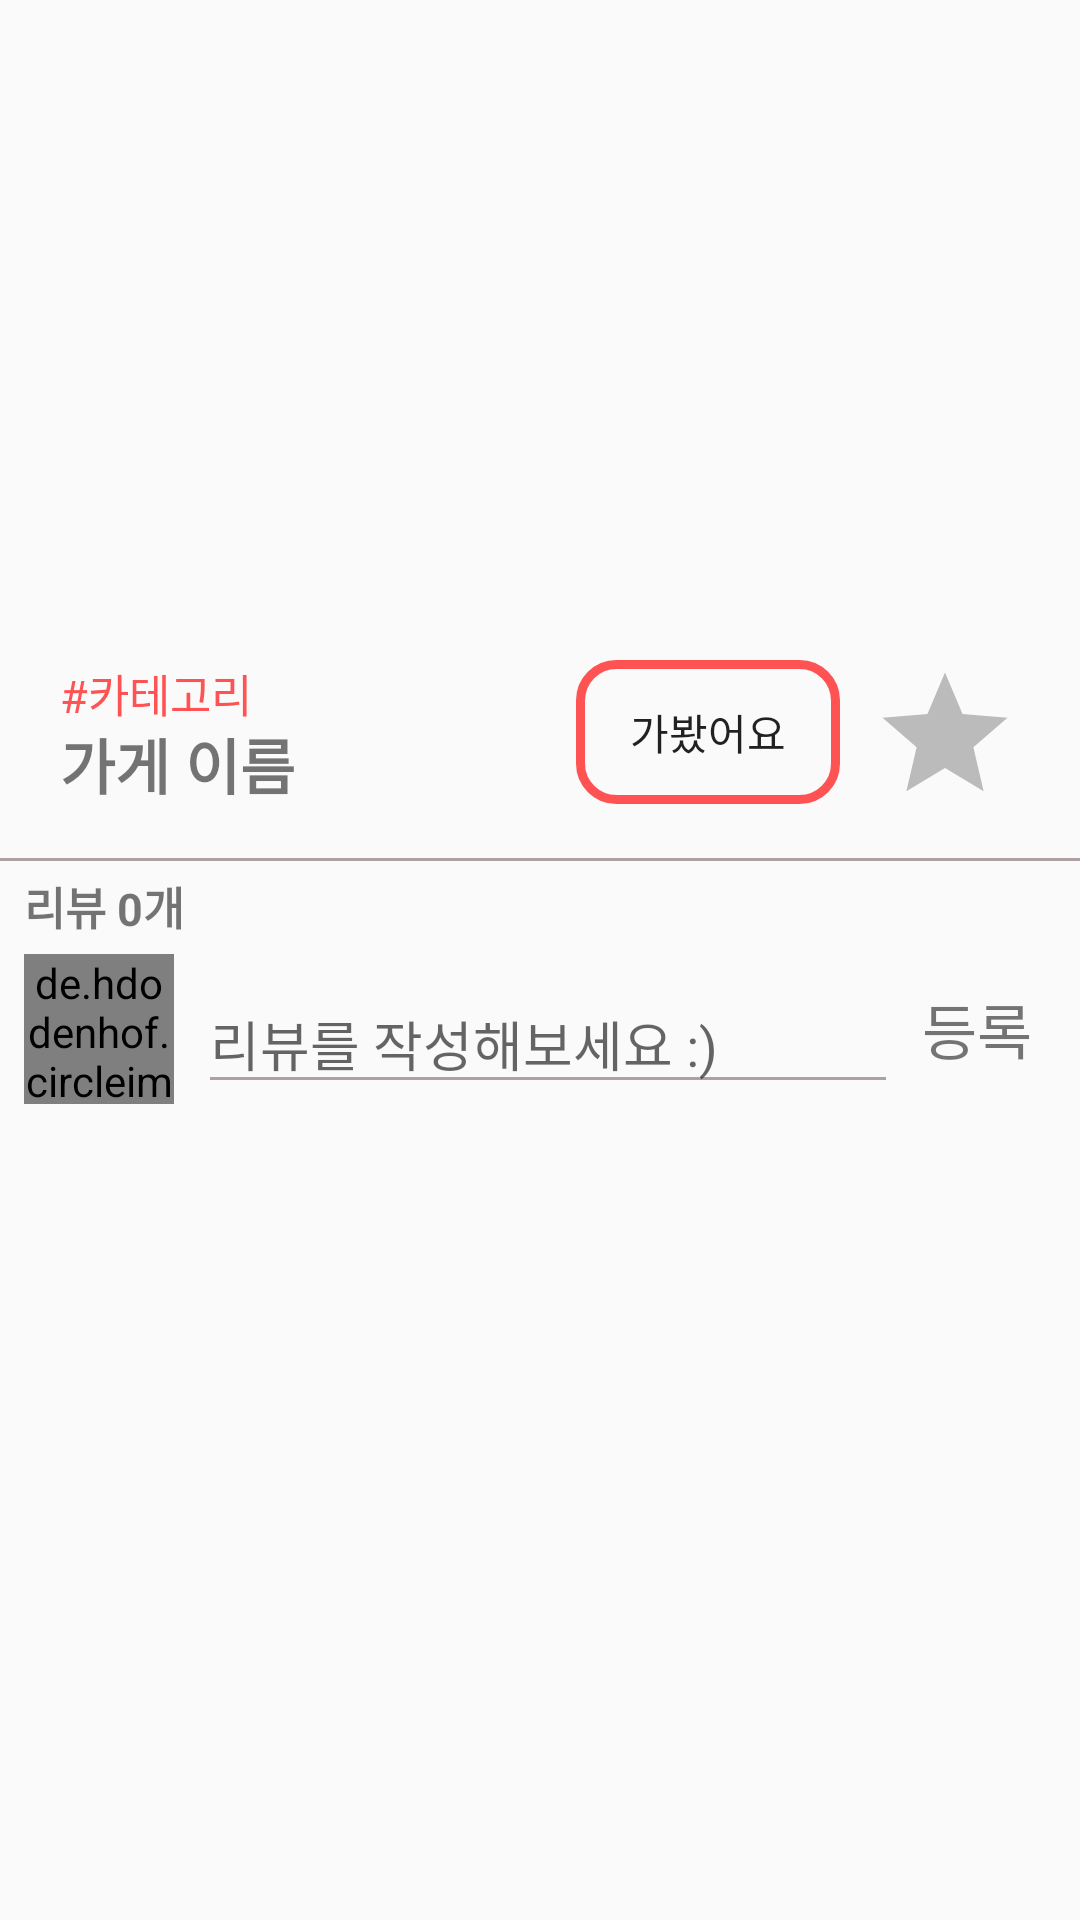

The Android layout XML behind this screen, and the referenced resources:
<!-- AndroidManifest.xml: application theme AppTheme -->
<!-- res/layout/activity_inform_restaurant.xml -->
<?xml version="1.0" encoding="utf-8"?>
<androidx.core.widget.NestedScrollView xmlns:android="http://schemas.android.com/apk/res/android"
    xmlns:app="http://schemas.android.com/apk/res-auto"
    xmlns:tools="http://schemas.android.com/tools"

    android:layout_width="match_parent"
    android:layout_height="match_parent">

    <LinearLayout
        android:layout_width="match_parent"
        android:layout_height="wrap_content"
        android:orientation="vertical">

        <androidx.constraintlayout.widget.ConstraintLayout xmlns:android="http://schemas.android.com/apk/res/android"

            android:layout_width="match_parent"
            android:layout_height="match_parent"

            >

            <ImageView
                android:id="@+id/res_inform_image"
                android:layout_width="match_parent"
                android:layout_height="200dp"

                app:layout_constraintTop_toTopOf="parent" />

            <RelativeLayout
                android:id="@+id/res_relative"
                android:layout_width="0dp"
                android:layout_height="wrap_content"
                android:layout_marginTop="20dp"
                app:layout_constraintLeft_toLeftOf="parent"
                app:layout_constraintRight_toRightOf="parent"
                app:layout_constraintTop_toBottomOf="@id/res_inform_image">

                <TextView
                    android:id="@+id/Res_name"
                    android:layout_width="wrap_content"
                    android:layout_height="wrap_content"
                    android:layout_marginLeft="20dp"
                    android:layout_marginTop="20dp"
                    android:text="가게 이름"
                    android:textSize="20dp"
                    android:textStyle="bold" />

                <TextView
                    android:id="@+id/category"
                    android:layout_width="wrap_content"
                    android:layout_height="wrap_content"
                    android:layout_marginLeft="20dp"
                    android:text="#카테고리"
                    android:textColor="#ff5252"
                    android:textSize="15dp" />

                <Button
                    android:id="@+id/visit"
                    android:layout_width="wrap_content"
                    android:layout_height="wrap_content"
                    android:layout_marginEnd="10dp"
                    android:layout_toLeftOf="@id/star"
                    android:background="@drawable/btn_style"
                    android:text="가봤어요" />

                <ImageButton
                    android:id="@+id/star"
                    android:layout_width="wrap_content"
                    android:layout_height="wrap_content"
                    android:layout_alignParentEnd="true"
                    android:layout_marginEnd="20dp"
                    android:background="@drawable/ic_star"
                     />


            </RelativeLayout>


            <androidx.constraintlayout.widget.ConstraintLayout
                android:id="@+id/res_constraint"
                android:layout_width="match_parent"
                android:layout_height="wrap_content"
                android:focusable="true"
                android:focusableInTouchMode="true"
                android:layout_marginTop="16dp"
                app:layout_constraintTop_toBottomOf="@id/res_relative">

                <View
                    android:layout_width="0dp"
                    android:layout_height="1dp"
                    android:background="#ADA1A1"
                    app:layout_constraintLeft_toLeftOf="parent"
                    app:layout_constraintRight_toRightOf="parent"
                    app:layout_constraintTop_toTopOf="parent" />

                <TextView
                    android:id="@+id/res_review"
                    android:layout_width="wrap_content"
                    android:layout_height="wrap_content"
                    android:text="리뷰 0개"
                    android:textSize="15sp"
                    android:textStyle="bold"
                    app:layout_constraintBottom_toTopOf="@id/res_comment_pro"
                    app:layout_constraintLeft_toLeftOf="@id/res_comment_pro"
                    app:layout_constraintTop_toTopOf="parent" />

                <de.hdodenhof.circleimageview.CircleImageView

                    android:id="@+id/res_comment_pro"
                    android:layout_width="50dp"
                    android:layout_height="50dp"
                    android:layout_marginLeft="8dp"
                    android:layout_marginTop="32dp"
                    android:src="@drawable/ic_person"
                    app:layout_constraintLeft_toLeftOf="parent"
                    app:layout_constraintTop_toTopOf="parent" />

                <EditText
                    android:id="@+id/res_comment"
                    android:layout_width="0dp"
                    android:layout_height="wrap_content"
                    android:layout_marginLeft="8dp"
                    android:singleLine="true"
                    android:layout_marginRight="8dp"
                    android:hint="리뷰를 작성해보세요 :)"
                    android:backgroundTint="#ADA1A1"
                    android:maxLength="20"
                    android:maxLines="1"
                    android:textColor="#000"
                    app:layout_constraintBottom_toBottomOf="@id/res_comment_pro"
                    app:layout_constraintLeft_toRightOf="@id/res_comment_pro"
                    app:layout_constraintRight_toLeftOf="@id/res_comment_push" />

                <TextView
                    android:id="@+id/res_comment_push"
                    android:layout_width="wrap_content"
                    android:layout_height="wrap_content"
                    android:layout_marginLeft="8dp"
                    android:layout_marginRight="16dp"
                    android:text="등록"
                    android:textSize="20sp"
                    app:layout_constraintBottom_toBottomOf="@id/res_comment_pro"
                    app:layout_constraintRight_toRightOf="parent"
                    app:layout_constraintTop_toTopOf="@id/res_comment_pro" />

            </androidx.constraintlayout.widget.ConstraintLayout>


        </androidx.constraintlayout.widget.ConstraintLayout>

        <androidx.recyclerview.widget.RecyclerView
            android:id="@+id/res_recycler"
            android:layout_width="match_parent"
            android:layout_height="wrap_content"
            android:layout_marginTop="8dp"
            tools:listitem="@layout/comment_item"></androidx.recyclerview.widget.RecyclerView>
    </LinearLayout>
</androidx.core.widget.NestedScrollView>
<!-- res/layout/comment_item.xml (included above) -->
<?xml version="1.0" encoding="utf-8"?>
<androidx.constraintlayout.widget.ConstraintLayout xmlns:android="http://schemas.android.com/apk/res/android"
    xmlns:app="http://schemas.android.com/apk/res-auto"
    android:layout_width="match_parent"
    android:paddingBottom="20dp"
    android:layout_height="wrap_content">
    <View
        android:layout_width="0dp"
        android:layout_height="1dp"
        app:layout_constraintLeft_toLeftOf="parent"
        android:background="#ADA1A1"
        app:layout_constraintTop_toTopOf="parent"
        app:layout_constraintRight_toRightOf="parent"/>
    <de.hdodenhof.circleimageview.CircleImageView
        android:id="@+id/res_commentitem_pro"
        android:layout_width="50dp"
        android:layout_height="50dp"
        android:layout_marginLeft="8dp"
        android:layout_marginTop="20dp"

        android:src="@drawable/ic_person"
        app:layout_constraintLeft_toLeftOf="parent"
        app:layout_constraintTop_toTopOf="parent" />

    <TextView
        android:id="@+id/res_commentitem_name"
        android:layout_width="wrap_content"
        android:layout_height="wrap_content"
        android:layout_marginLeft="8dp"
        android:text="사용자"
        android:textStyle="bold"
        app:layout_constraintLeft_toRightOf="@id/res_commentitem_pro"
        app:layout_constraintTop_toTopOf="@id/res_commentitem_pro" />

    <TextView
        android:id="@+id/res_commentitem_date"
        android:layout_width="wrap_content"
        android:layout_height="wrap_content"
        android:layout_marginLeft="8dp"
        android:text="2000-00-00-"
        android:textColor="#ADA1A1"
        android:textSize="10sp"
        app:layout_constraintBottom_toBottomOf="@id/res_commentitem_name"

        app:layout_constraintLeft_toRightOf="@id/res_commentitem_name" />

    <TextView
        android:id="@+id/res_commentitem_comment"
        android:layout_width="wrap_content"
        android:layout_height="wrap_content"
        android:layout_marginBottom="8dp"
        android:text="이 집 맛집이네요 한번씩 가보세요^^"
        app:layout_constraintBottom_toBottomOf="@id/res_commentitem_pro"

        app:layout_constraintLeft_toLeftOf="@id/res_commentitem_name" />


</androidx.constraintlayout.widget.ConstraintLayout>
<!-- resources referenced by this layout -->
<resources>
  <!-- drawable btn_style (drawable-v24) -->
  <?xml version="1.0" encoding="utf-8"?>
  <shape
      xmlns:android="http://schemas.android.com/apk/res/android"
      android:shape="rectangle">
  
      <solid android:color="@android:color/transparent" />
  
      <padding
          android:bottom="8dp"
          android:left="8dp"
          android:right="8dp"
          android:top="8dp" />
  
      <corners
          android:bottomLeftRadius="12dp"
          android:bottomRightRadius="12dp"
          android:topLeftRadius="12dp"
          android:topRightRadius="12dp" />
  
      <stroke
          android:width="3dp"
          android:color="#ff5252" />
  
  </shape>
  <!-- drawable ic_person (drawable-v24) -->
  <vector android:height="50dp" android:tint="#fff"
      android:viewportHeight="24.0" android:viewportWidth="24.0"
      android:width="50dp" xmlns:android="http://schemas.android.com/apk/res/android">
      <path android:fillColor="#FF000000" android:pathData="M12,12c2.21,0 4,-1.79 4,-4s-1.79,-4 -4,-4 -4,1.79 -4,4 1.79,4 4,4zM12,14c-2.67,0 -8,1.34 -8,4v2h16v-2c0,-2.66 -5.33,-4 -8,-4z"/>
  </vector>
  <!-- drawable ic_star (drawable) -->
  <vector android:height="50dp" android:tint="#BBBBBB"
      android:viewportHeight="24.0" android:viewportWidth="24.0"
      android:width="50dp" xmlns:android="http://schemas.android.com/apk/res/android">
      <path android:fillColor="#FF000000" android:pathData="M12,17.27L18.18,21l-1.64,-7.03L22,9.24l-7.19,-0.61L12,2 9.19,8.63 2,9.24l5.46,4.73L5.82,21z"/>
  </vector>
  <style name="AppTheme" parent="Theme.AppCompat.Light.DarkActionBar">
          
          <item name="colorPrimary">@color/colorPrimary</item>
          <item name="colorPrimaryDark">@color/colorPrimaryDark</item>
          <item name="colorAccent">@color/colorAccent</item>
          <item name="windowNoTitle">true</item>
          <item name="windowActionBar">false</item>
      </style>
  <color name="colorPrimary">#ff5252</color>
  <color name="colorPrimaryDark">#C23E3E</color>
  <color name="colorAccent">#D81B60</color>
</resources>
